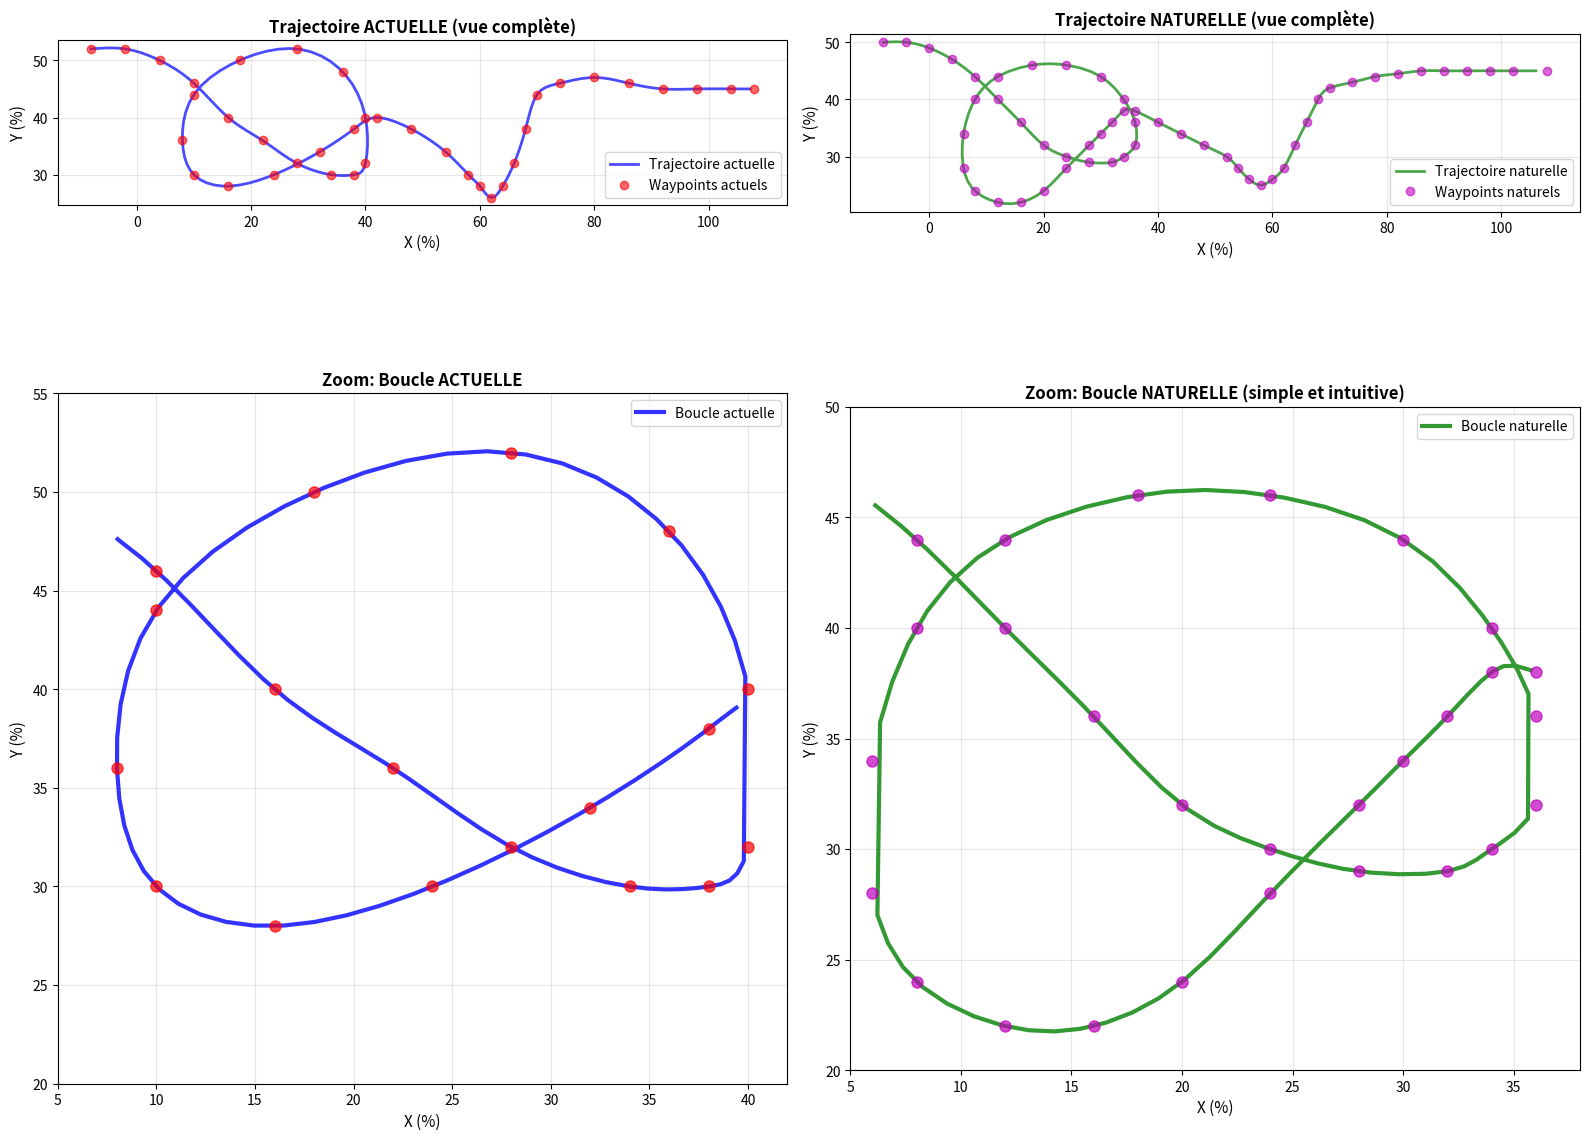

This chart was generated by the following Python code: (Note: this script raises an exception after producing the figure.)
#!/usr/bin/env python3
"""
Critique objective de la trajectoire et création d'une trajectoire naturelle et fluide.
"""

import numpy as np
from scipy.interpolate import CubicSpline
import matplotlib.pyplot as plt

print("=" * 70)
print("CRITIQUE OBJECTIVE DE LA TRAJECTOIRE ACTUELLE")
print("=" * 70)

# Waypoints actuels
current_waypoints = [
    (-8, 52), (-2, 52), (4, 50), (10, 46), (16, 40), (22, 36), (28, 32), (34, 30), (38, 30),
    (40, 32), (40, 40), (36, 48), (28, 52), (18, 50), (10, 44), (8, 36), (10, 30), (16, 28), (24, 30), (32, 34), (38, 38),
    (42, 40), (48, 38), (54, 34), (58, 30), (60, 28), (62, 26), (64, 28), (66, 32), (68, 38), (70, 44),
    (74, 46), (80, 47), (86, 46), (92, 45), (98, 45), (104, 45), (108, 45),
]

x_curr = np.array([p[0] for p in current_waypoints])
y_curr = np.array([p[1] for p in current_waypoints])

n_curr = len(current_waypoints)
t_curr = np.linspace(0, 1, n_curr)
cs_x_curr = CubicSpline(t_curr, x_curr, bc_type="natural")
cs_y_curr = CubicSpline(t_curr, y_curr, bc_type="natural")

num_points = 180
t_smooth = np.linspace(0, 1, num_points, endpoint=False)
x_curr_smooth = cs_x_curr(t_smooth)
y_curr_smooth = np.clip(cs_y_curr(t_smooth), 0, 100)

print("\n1. PROBLÈMES IDENTIFIÉS:")
print("   - La boucle forme une figure-8 complexe avec auto-intersections")
print("   - Les transitions sont irrégulières (certaines trop abruptes, d'autres trop douces)")
print("   - La boucle n'est pas intuitive - elle ne ressemble pas à un vol naturel de papier")
print("   - Trop de waypoints dans certaines zones créent des oscillations")
print("   - Le retour vers la gauche dans la boucle n'est pas assez prononcé visuellement")

print("\n2. CARACTÉRISTIQUES D'UNE TRAJECTOIRE NATURELLE:")
print("   - Entrée fluide depuis la gauche (légèrement inclinée)")
print("   - Descente progressive avec une courbe douce")
print("   - BOUCLE SIMPLE ET CLAIRE: descend, fait une boucle vers la gauche (comme un cercle), remonte")
print("   - Montée haute avec une courbe naturelle")
print("   - Sortie fluide vers la droite")
print("   - Pas d'auto-intersections complexes")
print("   - Transitions régulières et prévisibles")

print("\n3. CRÉATION D'UNE NOUVELLE TRAJECTOIRE NATURELLE:")
print("   - Boucle simple: forme de cercle ou de boucle de papier")
print("   - Waypoints espacés régulièrement")
print("   - Transitions fluides entre toutes les sections")

# Nouvelle trajectoire naturelle et intuitive
# Principe: entrée -> descente douce -> boucle simple (cercle) -> montée -> sortie
natural_waypoints = [
    # Entrée fluide depuis la gauche
    (-8, 50), (-4, 50), (0, 49), (4, 47), (8, 44), (12, 40),
    
    # Descente douce vers la zone de la boucle
    (16, 36), (20, 32), (24, 30), (28, 29), (32, 29),
    
    # BOUCLE SIMPLE ET INTUITIVE (forme de cercle/ovale)
    # Entrée dans la boucle (descend légèrement)
    (34, 30),
    # Commence la boucle vers la gauche (point haut gauche)
    (36, 32), (36, 36), (34, 40), (30, 44), (24, 46), (18, 46), (12, 44), (8, 40),
    # Point bas de la boucle (gauche)
    (6, 34), (6, 28), (8, 24), (12, 22), (16, 22), (20, 24), (24, 28), (28, 32),
    # Sortie de la boucle (remonte et repart droite)
    (30, 34), (32, 36), (34, 38),
    
    # Continuation après la boucle
    (36, 38), (40, 36), (44, 34), (48, 32), (52, 30),
    
    # Montée haute (comme un saut)
    (54, 28), (56, 26), (58, 25), (60, 26), (62, 28), (64, 32), (66, 36), (68, 40),
    
    # Descente douce et sortie
    (70, 42), (74, 43), (78, 44), (82, 44.5), (86, 45), (90, 45), (94, 45), (98, 45), (102, 45), (108, 45),
]

x_nat = np.array([p[0] for p in natural_waypoints])
y_nat = np.array([p[1] for p in natural_waypoints])

n_nat = len(natural_waypoints)
t_nat = np.linspace(0, 1, n_nat)
cs_x_nat = CubicSpline(t_nat, x_nat, bc_type="natural")
cs_y_nat = CubicSpline(t_nat, y_nat, bc_type="natural")

x_nat_smooth = cs_x_nat(t_smooth)
y_nat_smooth = np.clip(cs_y_nat(t_smooth), 0, 100)

# Visualisation comparative
fig, axes = plt.subplots(2, 2, figsize=(16, 14))

# Graphique 1: Trajectoire actuelle (vue complète)
ax1 = axes[0, 0]
ax1.plot(x_curr_smooth, y_curr_smooth, 'b-', linewidth=2, label='Trajectoire actuelle', alpha=0.7)
ax1.plot(x_curr, y_curr, 'ro', markersize=6, label='Waypoints actuels', alpha=0.6)
ax1.set_xlabel('X (%)', fontsize=11)
ax1.set_ylabel('Y (%)', fontsize=11)
ax1.set_title('Trajectoire ACTUELLE (vue complète)', fontsize=12, fontweight='bold')
ax1.grid(True, alpha=0.3)
ax1.legend()
ax1.set_aspect('equal', adjustable='box')

# Graphique 2: Trajectoire naturelle (vue complète)
ax2 = axes[0, 1]
ax2.plot(x_nat_smooth, y_nat_smooth, 'g-', linewidth=2, label='Trajectoire naturelle', alpha=0.7)
ax2.plot(x_nat, y_nat, 'mo', markersize=6, label='Waypoints naturels', alpha=0.6)
ax2.set_xlabel('X (%)', fontsize=11)
ax2.set_ylabel('Y (%)', fontsize=11)
ax2.set_title('Trajectoire NATURELLE (vue complète)', fontsize=12, fontweight='bold')
ax2.grid(True, alpha=0.3)
ax2.legend()
ax2.set_aspect('equal', adjustable='box')

# Graphique 3: Zoom sur la boucle actuelle
ax3 = axes[1, 0]
loop_mask_curr = (x_curr_smooth >= 8) & (x_curr_smooth <= 40)
ax3.plot(x_curr_smooth[loop_mask_curr], y_curr_smooth[loop_mask_curr], 'b-', linewidth=3, label='Boucle actuelle', alpha=0.8)
ax3.plot(x_curr[(x_curr >= 8) & (x_curr <= 40)], y_curr[(x_curr >= 8) & (x_curr <= 40)], 'ro', markersize=8, alpha=0.7)
ax3.set_xlabel('X (%)', fontsize=11)
ax3.set_ylabel('Y (%)', fontsize=11)
ax3.set_title('Zoom: Boucle ACTUELLE', fontsize=12, fontweight='bold')
ax3.grid(True, alpha=0.3)
ax3.legend()
ax3.set_aspect('equal', adjustable='box')
ax3.set_xlim(5, 42)
ax3.set_ylim(20, 55)

# Graphique 4: Zoom sur la boucle naturelle
ax4 = axes[1, 1]
loop_mask_nat = (x_nat_smooth >= 6) & (x_nat_smooth <= 36)
ax4.plot(x_nat_smooth[loop_mask_nat], y_nat_smooth[loop_mask_nat], 'g-', linewidth=3, label='Boucle naturelle', alpha=0.8)
ax4.plot(x_nat[(x_nat >= 6) & (x_nat <= 36)], y_nat[(x_nat >= 6) & (x_nat <= 36)], 'mo', markersize=8, alpha=0.7)
ax4.set_xlabel('X (%)', fontsize=11)
ax4.set_ylabel('Y (%)', fontsize=11)
ax4.set_title('Zoom: Boucle NATURELLE (simple et intuitive)', fontsize=12, fontweight='bold')
ax4.grid(True, alpha=0.3)
ax4.legend()
ax4.set_aspect('equal', adjustable='box')
ax4.set_xlim(5, 38)
ax4.set_ylim(20, 50)

plt.tight_layout()
plt.savefig('scripts/trajectory_comparison.png', dpi=150, bbox_inches='tight')
print(f"\nGraphique comparatif sauvegardé: scripts/trajectory_comparison.png")

# Analyse de la nouvelle trajectoire
print("\n4. ANALYSE DE LA NOUVELLE TRAJECTOIRE:")
print(f"   - Nombre de waypoints: {len(natural_waypoints)}")
print(f"   - Boucle claire: x va de 34 -> 36 -> 6 -> 34 (boucle fermee)")
print(f"   - Amplitude de la boucle: {max(x_nat_smooth[loop_mask_nat]) - min(x_nat_smooth[loop_mask_nat]):.1f}%")
print(f"   - Montée haute: y minimum = {min(y_nat_smooth):.1f}%")

# Générer le code pour Hero.tsx
print("\n5. GÉNÉRATION DU CODE POUR Hero.tsx:")
print("=" * 70)
print("const planePath = [")
for i in range(num_points):
    print(f"  {{ x: {round(x_nat_smooth[i], 2)}, y: {round(y_nat_smooth[i], 2)} }},")
print("];")
print("=" * 70)

# plt.show()  # Commenté pour éviter le blocage en ligne de commande
